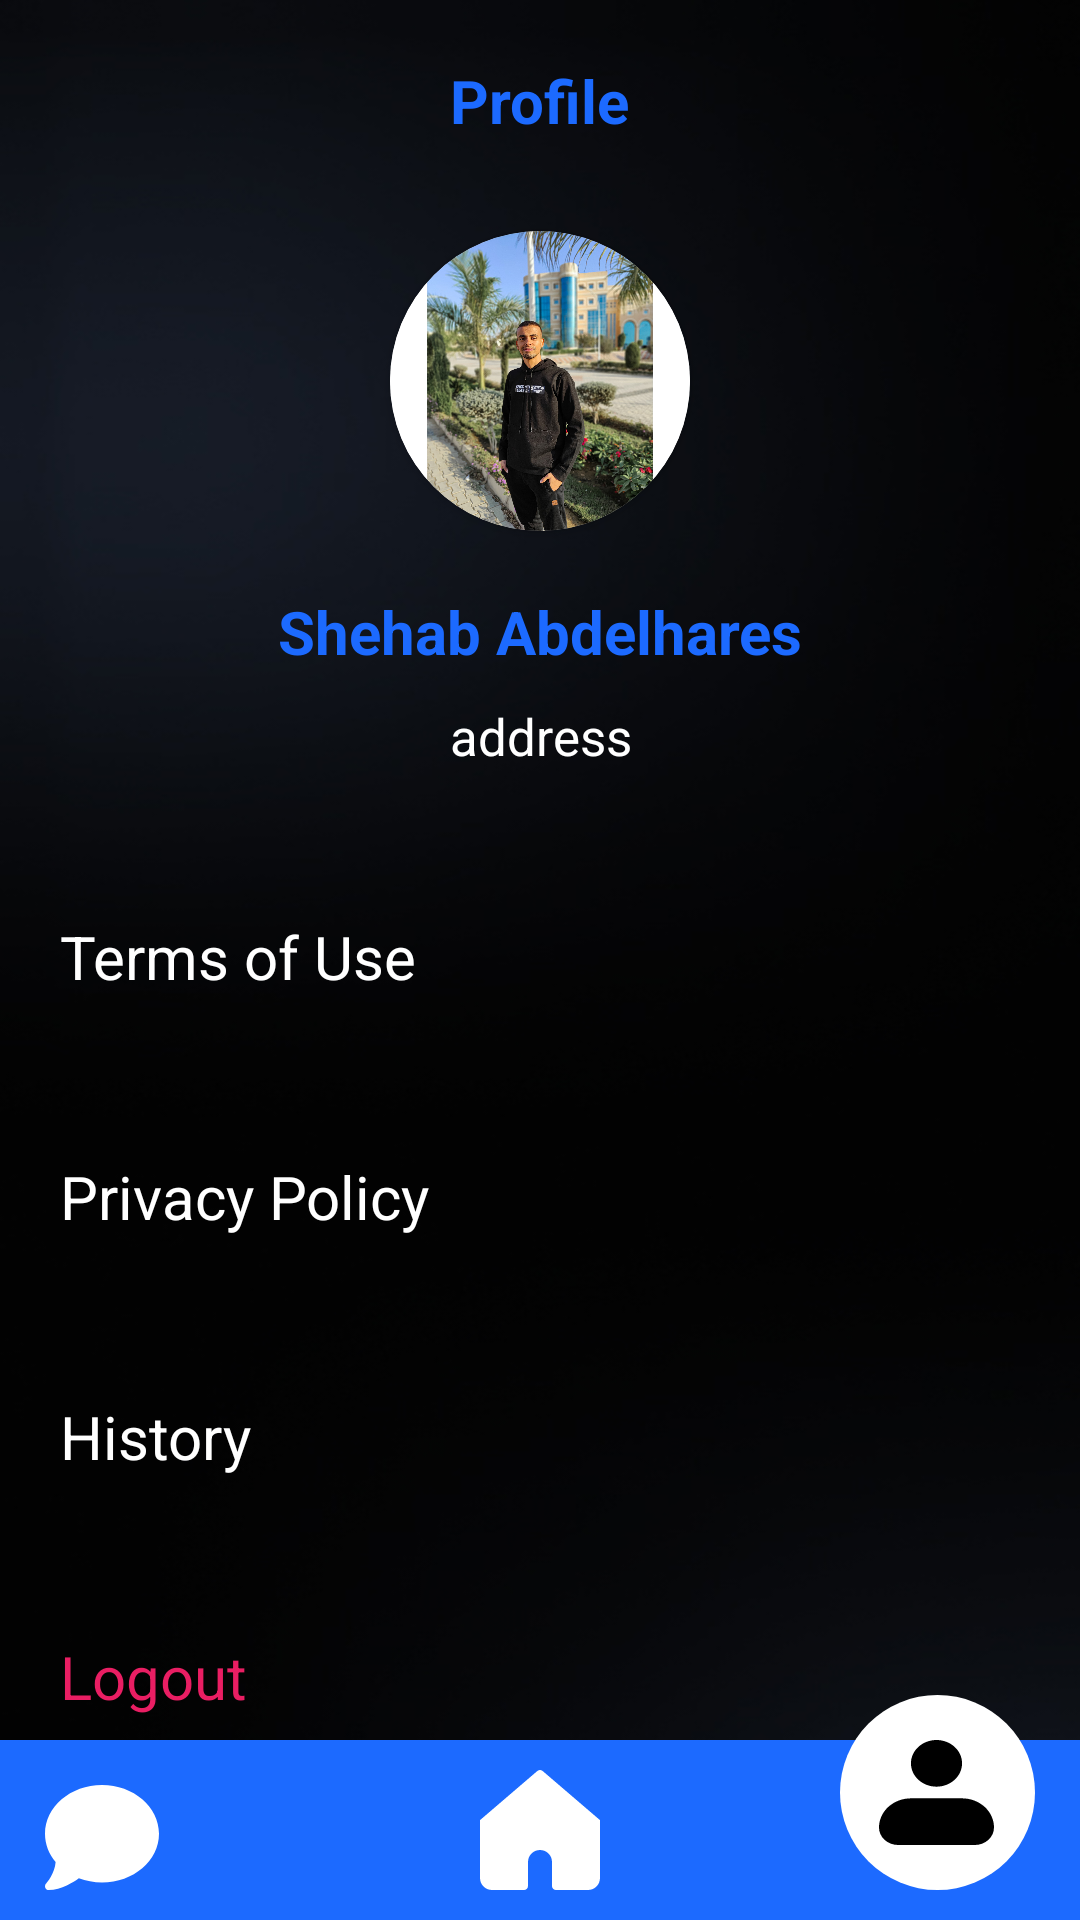

The Android layout XML behind this screen, and the referenced resources:
<!-- AndroidManifest.xml: application theme Theme.CarLog -->
<!-- res/layout/fragment_profile.xml -->
<?xml version="1.0" encoding="utf-8"?>
<androidx.constraintlayout.widget.ConstraintLayout xmlns:android="http://schemas.android.com/apk/res/android"
    xmlns:app="http://schemas.android.com/apk/res-auto"
    xmlns:tools="http://schemas.android.com/tools"
    android:layout_width="match_parent"
    android:layout_height="match_parent"
    android:background="@drawable/app_background"
    tools:context=".ui.profile.ProfileFragment">

    <TextView
        android:id="@+id/textView4"
        android:layout_width="wrap_content"
        android:layout_height="wrap_content"
        android:layout_marginTop="20dp"
        android:text="Profile"
        android:textColor="@color/btn_color"
        android:textSize="@dimen/text_value"
        android:textStyle="bold"
        app:layout_constraintEnd_toEndOf="parent"
        app:layout_constraintStart_toStartOf="parent"
        app:layout_constraintTop_toTopOf="parent" />

    <androidx.cardview.widget.CardView
        android:id="@+id/profileImage"
        android:layout_width="100dp"
        android:layout_height="100dp"
        app:cardCornerRadius="50dp"
        android:layout_marginTop="30dp"
        app:layout_constraintEnd_toEndOf="@+id/textView4"
        app:layout_constraintStart_toStartOf="@+id/textView4"
        app:layout_constraintTop_toBottomOf="@+id/textView4">

        <ImageView
            android:layout_width="match_parent"
            android:layout_height="match_parent"
            android:src="@drawable/profile_image"
            />
    </androidx.cardview.widget.CardView>

    <TextView
        android:id="@+id/name"
        android:layout_width="wrap_content"
        android:layout_height="wrap_content"
        android:layout_marginTop="20dp"
        android:text="Shehab Abdelhares"
        android:textColor="@color/btn_color"
        android:textSize="@dimen/text_value"
        android:textStyle="bold"
        app:layout_constraintEnd_toEndOf="parent"
        app:layout_constraintStart_toStartOf="parent"
        app:layout_constraintTop_toBottomOf="@id/profileImage" />

    <TextView
        android:id="@+id/userAddress"
        android:layout_width="wrap_content"
        android:layout_height="wrap_content"
        android:text="address"
        android:textColor="@color/white"
        android:textSize="17sp"
        android:layout_marginTop="10dp"
        app:layout_constraintEnd_toEndOf="@+id/name"
        app:layout_constraintStart_toStartOf="@+id/name"
        app:layout_constraintTop_toBottomOf="@+id/name" />

    <ImageView
        android:id="@+id/bottom_bar"
        android:layout_width="match_parent"
        android:layout_height="60dp"
        android:background="@color/btn_color"
        app:layout_constraintBottom_toBottomOf="parent"
        app:layout_constraintEnd_toEndOf="parent"
        app:layout_constraintStart_toStartOf="parent" />

    <ImageView
        android:id="@+id/btnMessage"
        android:layout_width="wrap_content"
        android:layout_height="wrap_content"
        android:layout_marginStart="15dp"
        android:layout_marginBottom="10dp"
        android:src="@drawable/ic_message"
        app:layout_constraintBottom_toBottomOf="parent"
        app:layout_constraintStart_toStartOf="@+id/bottom_bar" />

    <ImageView
        android:id="@+id/btnHome"
        android:layout_width="wrap_content"
        android:layout_height="wrap_content"
        android:layout_gravity="end"
        android:layout_marginBottom="10dp"
        android:src="@drawable/home_icon"
        app:layout_constraintBottom_toBottomOf="parent"
        app:layout_constraintEnd_toEndOf="@+id/bottom_bar"
        app:layout_constraintStart_toStartOf="@+id/bottom_bar" />

    <ImageView
        android:id="@+id/btnProfile"
        android:layout_width="wrap_content"
        android:layout_height="wrap_content"
        android:layout_gravity="center"
        android:layout_marginEnd="15dp"
        android:layout_marginBottom="10dp"
        android:src="@drawable/ic_person_clicked"
        app:layout_constraintBottom_toBottomOf="parent"
        app:layout_constraintEnd_toEndOf="@+id/bottom_bar" />



    <TextView
        android:id="@+id/btnTerms"
        android:layout_width="match_parent"
        android:layout_height="50dp"
        android:layout_marginTop="70dp"
        android:gravity="center_vertical"
        android:paddingStart="20dp"
        android:text="@string/terms_of_use"
        android:textColor="@color/white"
        android:textSize="@dimen/text_value"
        app:layout_constraintStart_toStartOf="parent"
        app:layout_constraintTop_toBottomOf="@+id/name" />

    <TextView
        android:id="@+id/privacy_textview"
        android:layout_width="match_parent"
        android:layout_height="50dp"
        android:layout_marginTop="30dp"
        android:gravity="center_vertical"
        android:paddingStart="20dp"
        android:text="@string/privacy_policy"
        android:textColor="@color/white"
        android:textSize="@dimen/text_value"
        app:layout_constraintStart_toStartOf="parent"
        app:layout_constraintTop_toBottomOf="@+id/btnTerms" />


    <TextView
        android:id="@+id/history_textview"
        android:layout_width="match_parent"
        android:layout_height="50dp"
        android:gravity="center_vertical"
        android:layout_marginTop="30dp"
        android:paddingStart="20dp"
        android:text="History"
        android:textColor="@color/white"
        android:textSize="@dimen/text_value"
        app:layout_constraintStart_toStartOf="parent"
        app:layout_constraintTop_toBottomOf="@id/privacy_textview" />


    <TextView
        android:id="@+id/btnLogout"
        android:layout_width="match_parent"
        android:layout_height="50dp"
        android:gravity="center_vertical"
        android:layout_marginTop="30dp"
        android:paddingStart="20dp"
        android:text="Logout"
        android:textColor="@color/red"
        android:textSize="@dimen/text_value"
        app:layout_constraintStart_toStartOf="parent"
        app:layout_constraintTop_toBottomOf="@+id/history_textview" />
    <ProgressBar
        android:id="@+id/loading"
        android:layout_width="wrap_content"
        android:layout_height="wrap_content"
        android:visibility="invisible"
        android:indeterminateTint="@color/btn_color"
        app:layout_constraintBottom_toBottomOf="parent"
        app:layout_constraintEnd_toEndOf="parent"
        app:layout_constraintStart_toStartOf="parent"
        app:layout_constraintTop_toTopOf="parent" />

</androidx.constraintlayout.widget.ConstraintLayout>
<!-- resources referenced by this layout -->
<resources>
  <color name="btn_color">#1C6AFF</color>
  <color name="red">#E91E63</color>
  <color name="white">#FFFFFFFF</color>
  <dimen name="text_value">20sp</dimen>
  <!-- drawable app_background: jpg bitmap (drawable, 42749 bytes) -->
  <!-- drawable home_icon (drawable) -->
  <vector xmlns:android="http://schemas.android.com/apk/res/android"
      android:width="40dp"
      android:height="40dp"
      android:viewportWidth="33"
      android:viewportHeight="33">
    <path
        android:pathData="M17.215,0.264C17.016,0.094 16.762,0 16.5,0C16.238,0 15.984,0.094 15.785,0.264L0,13.794V29.7C0,30.575 0.348,31.415 0.967,32.034C1.585,32.652 2.425,33 3.3,33H12.1C12.392,33 12.672,32.884 12.878,32.678C13.084,32.472 13.2,32.192 13.2,31.9V25.3C13.2,24.425 13.548,23.586 14.167,22.967C14.785,22.348 15.625,22 16.5,22C17.375,22 18.215,22.348 18.833,22.967C19.452,23.586 19.8,24.425 19.8,25.3V31.9C19.8,32.192 19.916,32.472 20.122,32.678C20.329,32.884 20.608,33 20.9,33H29.7C30.575,33 31.415,32.652 32.034,32.034C32.652,31.415 33,30.575 33,29.7V13.794L17.215,0.264Z"
        android:fillColor="#fff"/>
  </vector>
  <!-- drawable ic_message (drawable) -->
  <vector xmlns:android="http://schemas.android.com/apk/res/android"
      android:width="38dp"
      android:height="35dp"
      android:viewportWidth="38"
      android:viewportHeight="35">
    <path
        android:pathData="M38,16.25C38,25.227 29.495,32.5 19.001,32.5C16.248,32.5 13.635,32 11.275,31.102C10.392,31.781 8.952,32.711 7.246,33.492C5.464,34.305 3.32,35 1.19,35C0.707,35 0.277,34.695 0.091,34.227C-0.094,33.758 0.01,33.227 0.344,32.867L0.366,32.844C0.388,32.82 0.418,32.789 0.462,32.734C0.544,32.641 0.67,32.492 0.826,32.289C1.13,31.898 1.538,31.32 1.954,30.602C2.696,29.305 3.401,27.602 3.542,25.688C1.316,23.031 0.002,19.773 0.002,16.25C0.002,7.273 8.507,0 19.001,0C29.495,0 38,7.273 38,16.25Z"
        android:fillColor="#ffffff"/>
  </vector>
  <!-- drawable ic_person_clicked (drawable) -->
  <vector xmlns:android="http://schemas.android.com/apk/res/android"
      android:width="65dp"
      android:height="65dp"
      android:viewportWidth="65"
      android:viewportHeight="65">
    <path
        android:pathData="M32.5,32.5m-32.5,0a32.5,32.5 0,1 1,65 0a32.5,32.5 0,1 1,-65 0"
        android:fillColor="#ffffff"/>
    <path
        android:pathData="M23.648,22.778C23.648,20.715 24.546,18.737 26.143,17.278C27.741,15.819 29.907,15 32.167,15C34.426,15 36.593,15.819 38.19,17.278C39.788,18.737 40.685,20.715 40.685,22.778C40.685,24.841 39.788,26.819 38.19,28.278C36.593,29.736 34.426,30.556 32.167,30.556C29.907,30.556 27.741,29.736 26.143,28.278C24.546,26.819 23.648,24.841 23.648,22.778ZM23.648,34.444C20.824,34.444 18.116,35.469 16.119,37.292C14.122,39.115 13,41.588 13,44.167C13,45.714 13.673,47.197 14.871,48.292C16.069,49.385 17.694,50 19.389,50H44.944C46.639,50 48.264,49.385 49.462,48.292C50.66,47.197 51.333,45.714 51.333,44.167C51.333,41.588 50.211,39.115 48.215,37.292C46.218,35.469 43.509,34.444 40.685,34.444H23.648Z"
        android:fillColor="#000000"
        android:fillType="evenOdd"/>
  </vector>
  <!-- drawable profile_image: jpg bitmap (drawable, 602157 bytes) -->
  <string name="privacy_policy">Privacy Policy</string>
  <string name="terms_of_use">Terms of Use</string>
  <style name="Theme.CarLog" parent="Base.Theme.CarLog" />
  <style name="Base.Theme.CarLog" parent="Theme.Material3.DayNight.NoActionBar">
          
          
      </style>
</resources>
